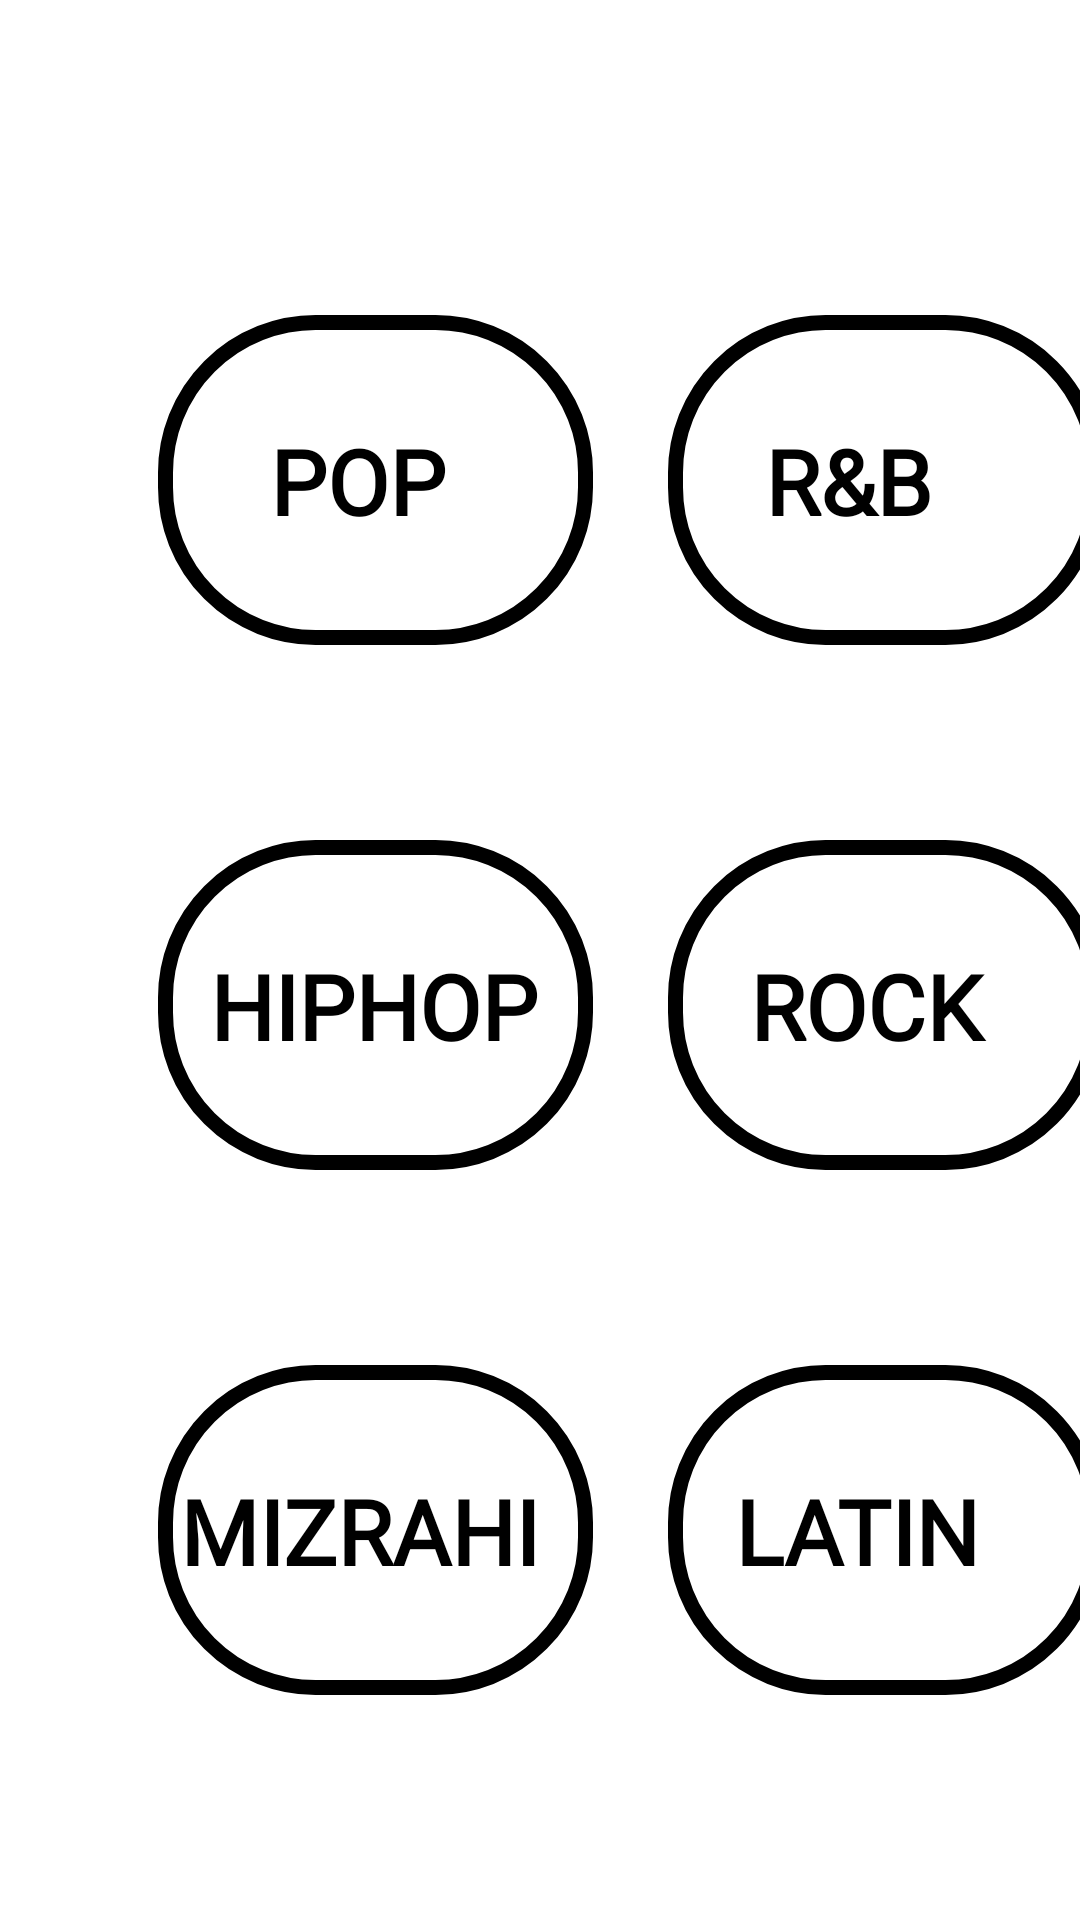

Produce the Android XML layout that renders to this screen, including the resource entries it uses.
<!-- AndroidManifest.xml: application theme Theme.OfrisProject -->
<!-- res/layout/fragment_music.xml -->
<?xml version="1.0" encoding="utf-8"?>
<FrameLayout xmlns:android="http://schemas.android.com/apk/res/android"
    xmlns:app="http://schemas.android.com/apk/res-auto"
    xmlns:tools="http://schemas.android.com/tools"
    android:layout_width="match_parent"
    android:layout_height="match_parent"
    tools:context=".ActivitysAndFragments.MusicFragment">

    

    <ImageButton
        android:id="@+id/POPbutton"
        style="@style/MyImageButtonStyle"
        android:tag="pop"
        android:onClick="getGenre"
        android:layout_marginLeft="40dp"
        android:layout_marginTop="75dp"
        android:layout_marginRight="50dp" />

    <TextView
        android:id="@+id/POPtext"
        style="@style/MyEditTextStyle"
        android:layout_width="150dp"
        android:layout_height="150dp"
        android:layout_marginLeft="80dp"
        android:layout_marginTop="130dp"
        android:text="POP" />

    <ImageButton
        android:id="@+id/RandBbutton"
        style="@style/MyImageButtonStyle"
        android:tag="RandB"
        android:onClick="getGenre"
        android:layout_marginLeft="210dp"
        android:layout_marginTop="75dp"
        android:layout_marginRight="40dp" />

    <TextView
        android:id="@+id/RandBtext"
        style="@style/MyEditTextStyle"
        android:layout_width="150dp"
        android:layout_height="150dp"
        android:layout_marginLeft="245dp"
        android:layout_marginTop="130dp"
        android:text="R&amp;B" />

    <ImageButton
        android:id="@+id/Rockbutton"
        android:tag="rock"
        android:onClick="getGenre"
        style="@style/MyImageButtonStyle"
        android:layout_marginLeft="210dp"
        android:layout_marginTop="250dp"
        android:layout_marginRight="40dp" />

    <TextView
        android:id="@+id/Rocktext"
        style="@style/MyEditTextStyle"
        android:layout_width="150dp"
        android:layout_height="150dp"
        android:layout_marginLeft="240dp"
        android:layout_marginTop="305dp"
        android:text="ROCK" />

    <ImageButton
        android:id="@+id/Hiphopbutton"
        android:tag="hiphop"
        android:onClick="getGenre"
        style="@style/MyImageButtonStyle"
        android:layout_marginLeft="40dp"
        android:layout_marginTop="250dp"
        android:layout_marginRight="50dp"
        />

    <TextView
        android:id="@+id/HiphopText"
        style="@style/MyEditTextStyle"
        android:layout_width="150dp"
        android:layout_height="150dp"
        android:layout_marginLeft="60dp"
        android:layout_marginTop="305dp"
        android:text="HIPHOP" />


    <ImageButton
        android:id="@+id/Mizrahitbutton"
        style="@style/MyImageButtonStyle"
        android:layout_marginLeft="40dp"
        android:tag="mizrahi"
        android:onClick="getGenre"
        android:layout_marginTop="425dp"
        android:layout_marginRight="50dp"
        android:text="MIZRAHIT"/>

    <TextView
        android:id="@+id/MizrahiText"
        style="@style/MyEditTextStyle"
        android:layout_width="150dp"
        android:layout_height="150dp"
        android:layout_marginLeft="50dp"
        android:layout_marginTop="480dp"
        android:text="MIZRAHI" />

    <ImageButton
        android:id="@+id/Latinbutton"
        style="@style/MyImageButtonStyle"
        android:tag="latin"
        android:onClick="getGenre"
        android:layout_marginLeft="210dp"
        android:layout_marginTop="425dp"
        android:layout_marginRight="40dp"
        android:text="SOMETHING"/>

    <TextView
        android:id="@+id/LatinText"
        style="@style/MyEditTextStyle"
        android:layout_width="150dp"
        android:layout_height="150dp"
        android:layout_marginLeft="235dp"
        android:layout_marginTop="480dp"
        android:text="LATIN" />


</FrameLayout>
<!-- resources referenced by this layout -->
<resources>
  <style name="MyEditTextStyle">
          <item name="android:textColor">#000000</item>
          <item name="android:textStyle">bold</item>
          <item name="android:padding">10dp</item>
          <item name="android:fontFamily">@font/modern_antiqua</item>
          <item name="android:typeface">monospace</item>
          <item name="android:textSize">30sp</item>
      </style>
  <style name="MyImageButtonStyle">
          <item name="android:layout_width">170dp</item>
          <item name="android:layout_height">170dp</item>
          <item name="android:background">#00000000</item>
          <item name="android:src">@drawable/button</item>
  
      </style>
  <style name="Theme.OfrisProject" parent="Theme.MaterialComponents.DayNight.NoActionBar">
          
          <item name="colorPrimary">@color/purple_500</item>
          <item name="colorPrimaryVariant">@color/purple_700</item>
          <item name="colorOnPrimary">@color/white</item>
          
          <item name="colorSecondary">@color/teal_200</item>
          <item name="colorSecondaryVariant">@color/teal_700</item>
          <item name="colorOnSecondary">@color/black</item>
          
          <item name="android:statusBarColor">@color/black</item>
       
          
  
          
      </style>
  <!-- drawable button (drawable) -->
  <?xml version="1.0" encoding="utf-8"?>
  <shape xmlns:android="http://schemas.android.com/apk/res/android" android:shape="rectangle"><corners
      android:topLeftRadius="50dp"
      android:topRightRadius="50dp"
      android:bottomLeftRadius="50dp"
      android:bottomRightRadius="50dp"
      />
  <solid
      android:color="#FFFFFF"
      />
  <padding
      android:left="0dp"
      android:top="0dp"
      android:right="0dp"
      android:bottom="0dp"
      />
  <size
      android:width="145dp"
      android:height="110dp"
      />
  <stroke
      android:width="5dp"
      android:color="#000000"
      />
  </shape>
  <!-- not gathered from this repository: default colours our renderer supplied (Android Studio template values) -->
  <color name="purple_500">#FF6200EE</color>
  <color name="purple_700">#FF3700B3</color>
  <color name="teal_200">#FF03DAC5</color>
  <color name="teal_700">#FF018786</color>
  <color name="black">#FF000000</color>
  <color name="white">#FFFFFFFF</color>
</resources>
